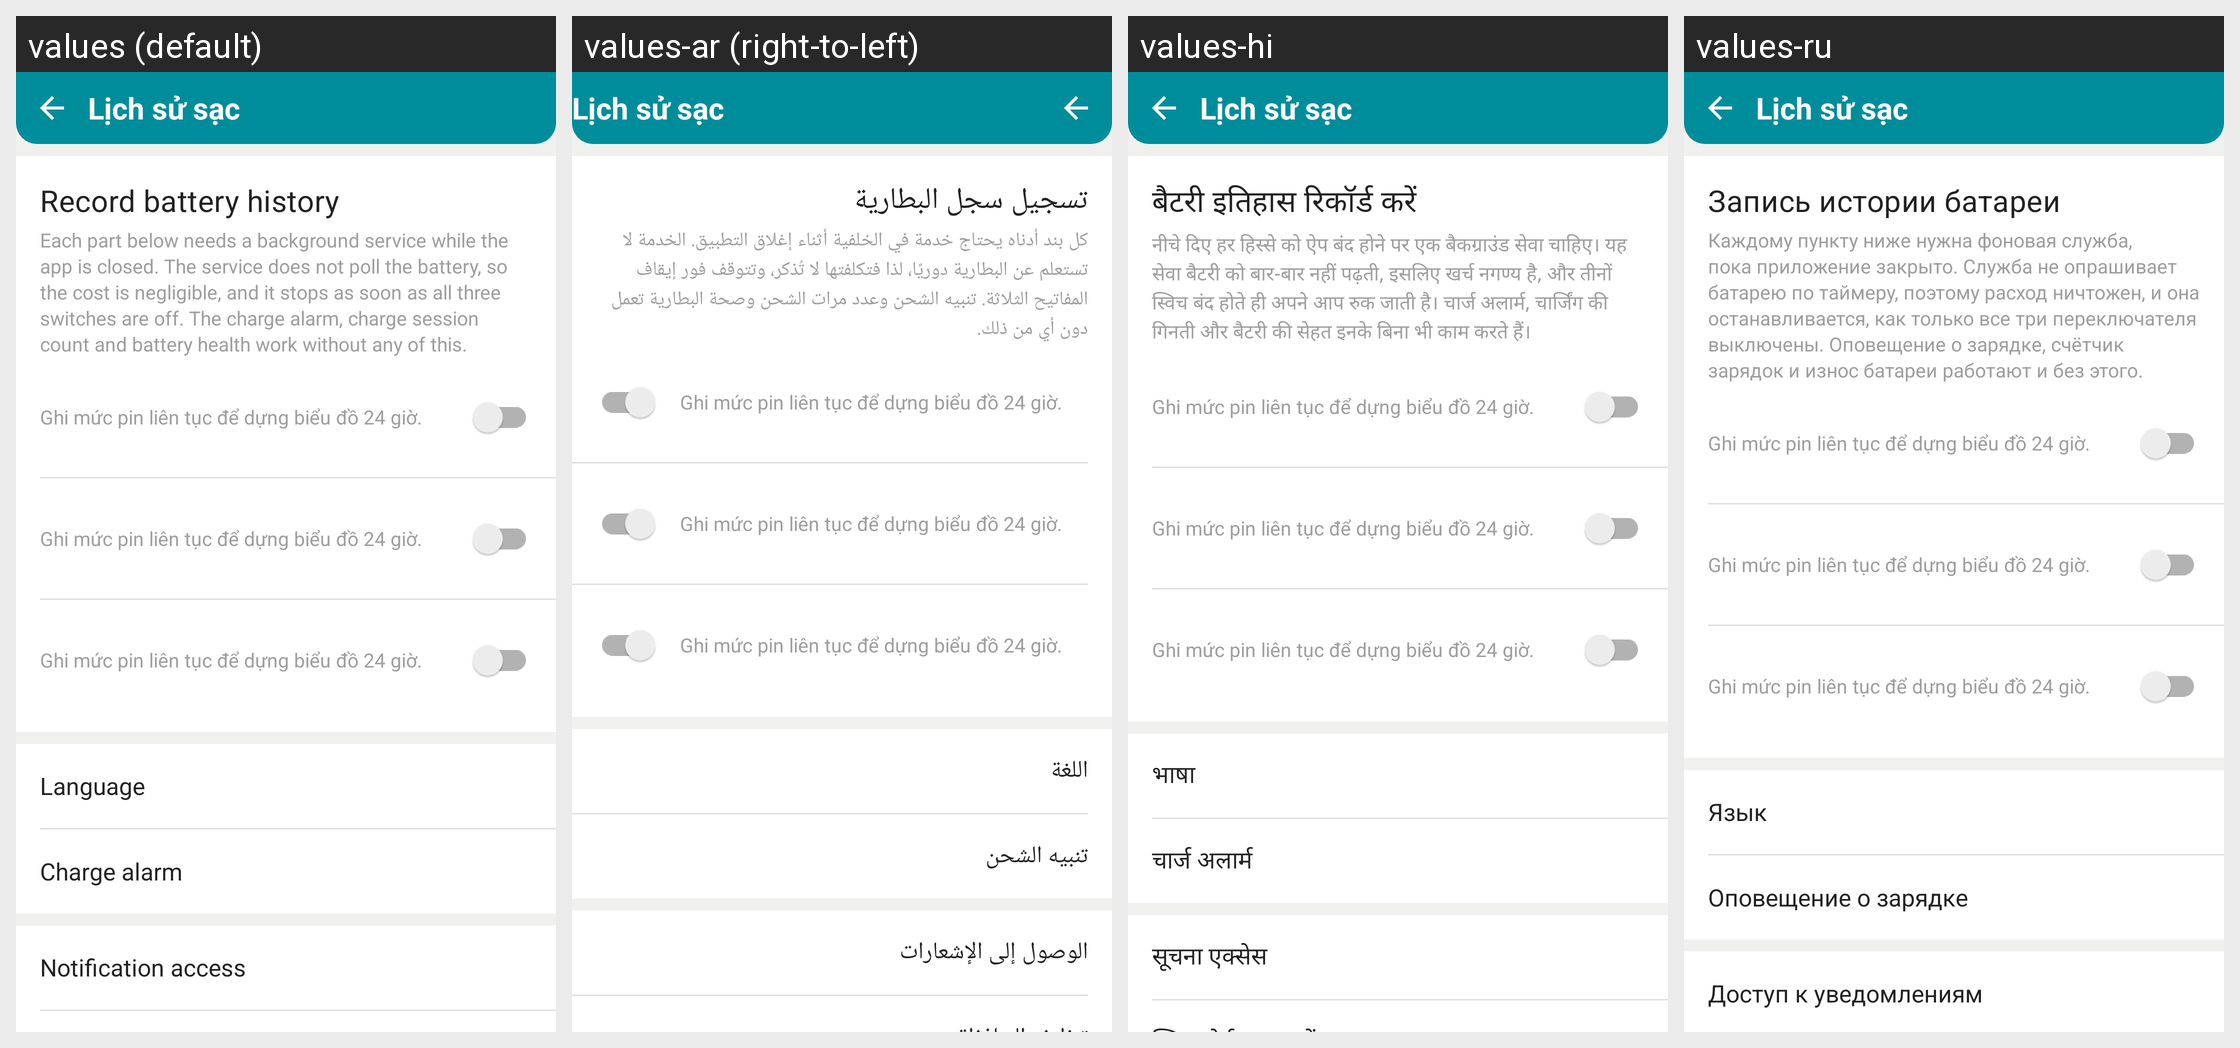

This grid shows one Android layout under several languages. Give, for every string resource on the screen, its name, the default text and each shown locale's text.
Android screen res/layout/activity_settings.xml rendered under 4 locales, left to right: values (default), values-ar (right-to-left), values-hi, values-ru. Device: Nexus 5 (rendered at 1080×1920; each locale shown at half size, 540×960, under a caption strip naming it); theme Theme.ChargManagement.
Other locales in the repository, not shown: values-de, values-es, values-fr, values-in, values-ja, values-ko, values-pt-rBR, values-tr, values-vi, values-zh-rCN.
Strings drawn on this screen, with the default value and each locale's value (text and hints the layout hard-codes, and strings that could not be matched under every locale, appear in the picture but are not listed):

settings_battery_logging
  values: Record battery history
  values-ar: تسجيل سجل البطارية
  values-hi: बैटरी इतिहास रिकॉर्ड करें
  values-ru: Запись истории батареи

settings_battery_logging_desc
  values: Each part below needs a background service while the app is closed. The service does not poll the battery, so the cost is negligible, and it stops as soon as all three switches are off. The charge alarm, charge session count and battery health work without any of this.
  values-ar: كل بند أدناه يحتاج خدمة في الخلفية أثناء إغلاق التطبيق. الخدمة لا تستعلم عن البطارية دوريًا، لذا فتكلفتها لا تُذكر، وتتوقف فور إيقاف المفاتيح الثلاثة. تنبيه الشحن وعدد مرات الشحن وصحة البطارية تعمل دون أي من ذلك.
  values-hi: नीचे दिए हर हिस्से को ऐप बंद होने पर एक बैकग्राउंड सेवा चाहिए। यह सेवा बैटरी को बार-बार नहीं पढ़ती, इसलिए खर्च नगण्य है, और तीनों स्विच बंद होते ही अपने आप रुक जाती है। चार्ज अलार्म, चार्जिंग की गिनती और बैटरी की सेहत इनके बिना भी काम करते हैं।
  values-ru: Каждому пункту ниже нужна фоновая служба, пока приложение закрыто. Служба не опрашивает батарею по таймеру, поэтому расход ничтожен, и она останавливается, как только все три переключателя выключены. Оповещение о зарядке, счётчик зарядок и износ батареи работают и без этого.

language_title
  values: Language
  values-ar: اللغة
  values-hi: भाषा
  values-ru: Язык

tools_charge_alarm
  values: Charge alarm
  values-ar: تنبيه الشحن
  values-hi: चार्ज अलार्म
  values-ru: Оповещение о зарядке

settings_notification_access
  values: Notification access
  values-ar: الوصول إلى الإشعارات
  values-hi: सूचना एक्सेस
  values-ru: Доступ к уведомлениям
